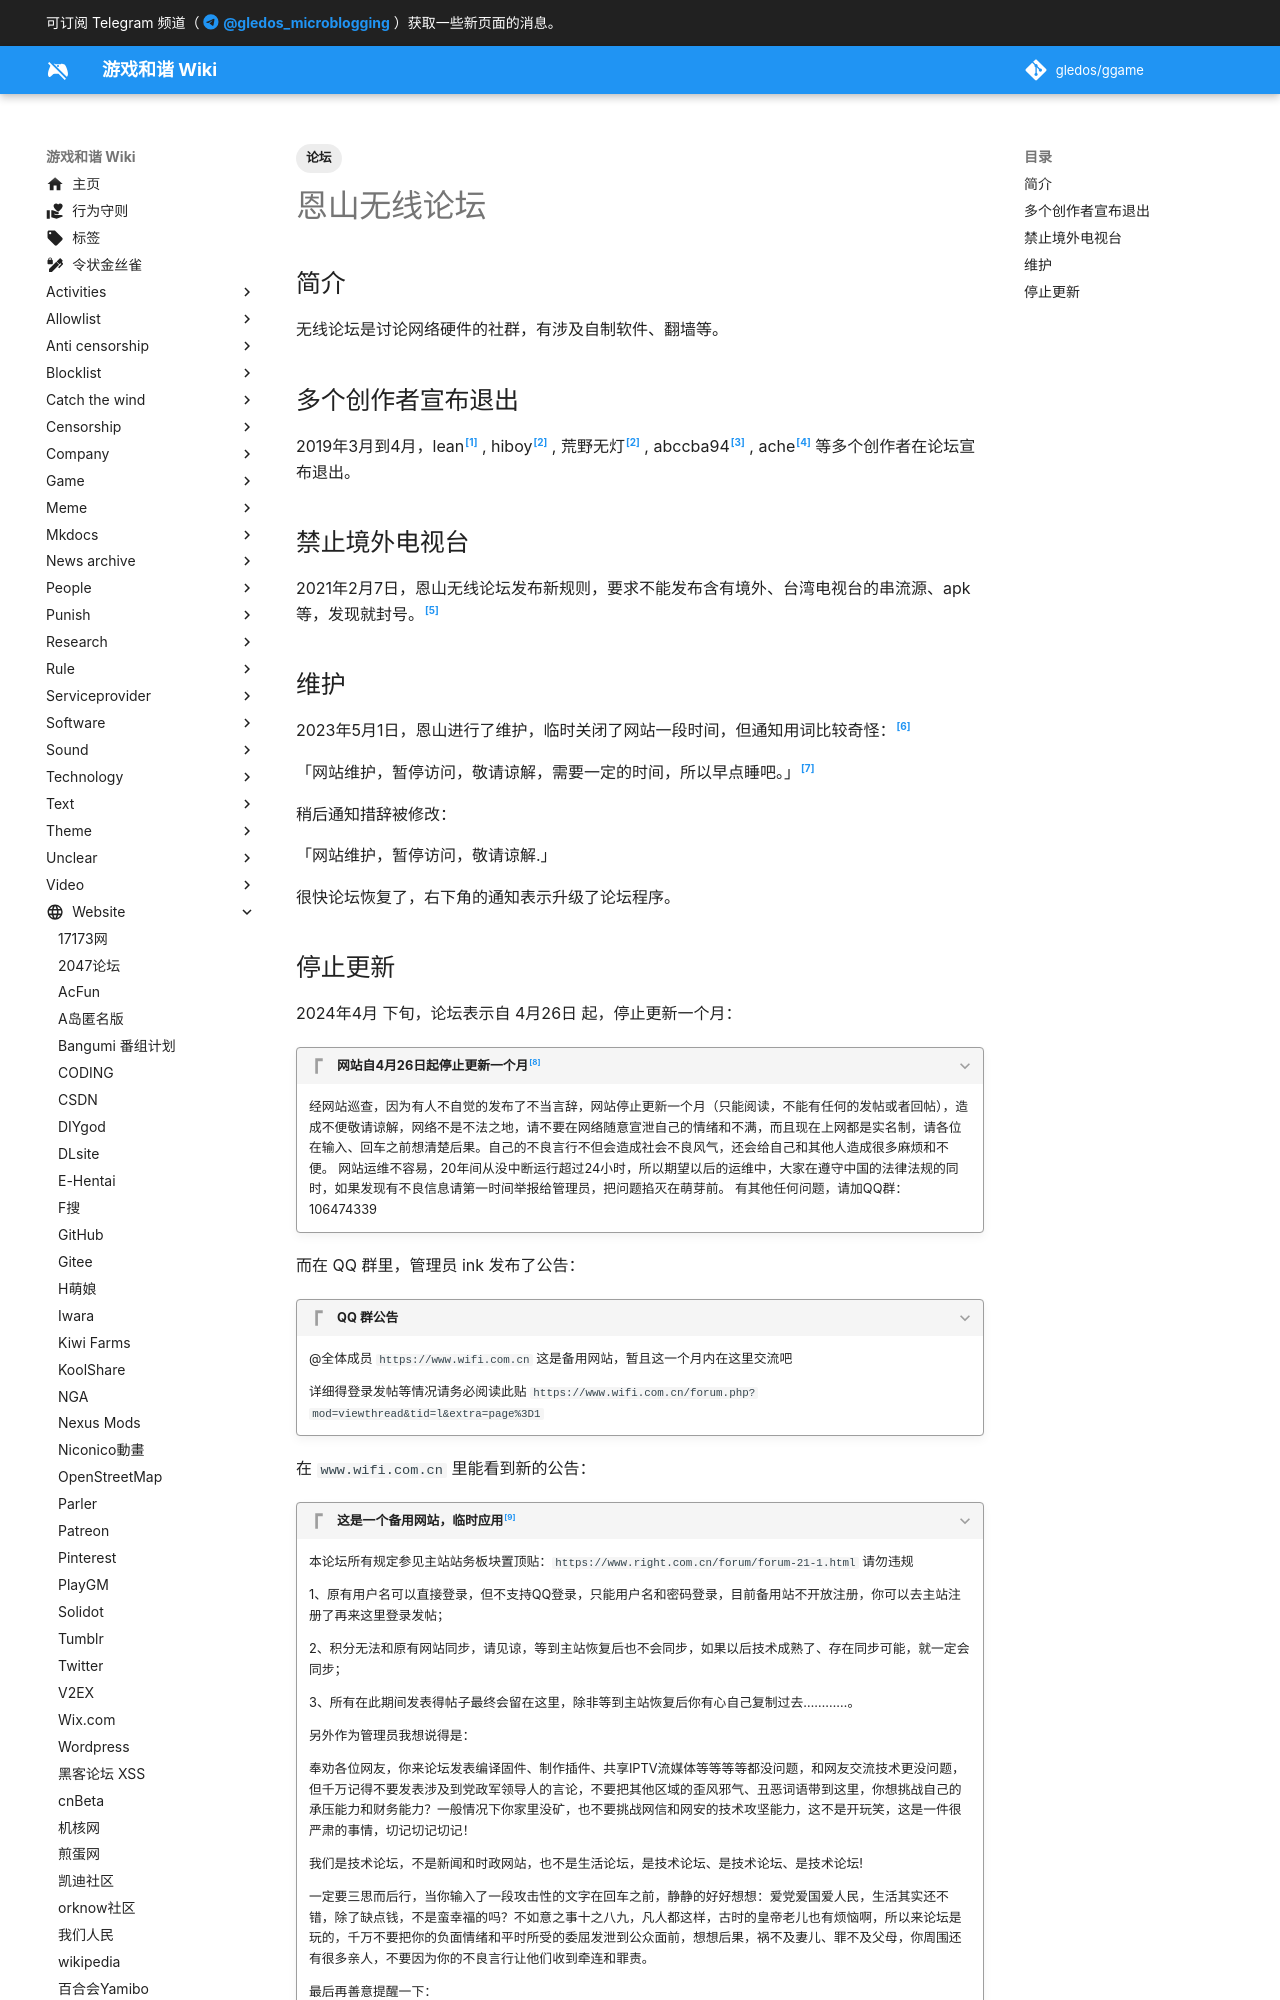

repository: gledos/ggame · page: website/恩山.html · generator: mkdocs

---
title: 恩山无线论坛
description:
published: true
date: "2024-05-01T18:30:20"
tags:
- 论坛
editor: markdown
dateCreated: "2021-08-04T18:12:45"
---

## 简介

无线论坛是讨论网络硬件的社群，有涉及自制软件、翻墙等。

## 多个创作者宣布退出

2019年3月到4月，lean[^128629] , hiboy[^h_d] , 荒野无灯[^h_d] , abccba94[^abccba94] , ache[^ache]
等多个创作者在论坛宣布退出。

[^128629]: [机器人 on Twitter: "恩山的大佬也宣布跑路😳 这波逗比被起诉，影响面还挺大的样子… "](https://web.archive.org/web/20210805003631/https://twitter.com/ifancybot/status/1128629588664377349)

[^h_d]: [hiboy的K2P杂交固件已绝更啦？ - Padavan - 恩山无线论坛 - Powered by Discuz!](https://web.archive.org/web/20210804132911/https://www.right.com.cn/forum/thread-802529-1-5.html)

[^abccba94]: [【终结帖】给所有知道我名字的人 - 斐讯无线路由器以及其它斐迅网络设备 - 恩山无线论坛 - Powered by Discuz!](https://web.archive.org/web/20210804131806/https://www.right.com.cn/forum/thread-538485-1-2.html)

[^ache]: [再见再见再见再见 - 软路由，x86系统，openwrt(x86) 等 - 恩山无线论坛 - Powered by Discuz!](https://web.archive.org/web/20210804133244/https://www.right.com.cn/forum/thread-3188574-1-1.html)

## 禁止境外电视台

2021年2月7日，恩山无线论坛发布新规则，要求不能发布含有境外、台湾电视台的串流源、apk 等，发现就封号。[^70748]

[^70748]: lon\*\*\*, 《[请勿发布任何包含台 湾电视台的源、apk，境外的也不要发布](https://web.archive.org/web/20240116021626/https://www.right.com.cn/forum/thread-4070748-1-1.html)》, 恩山无线论坛／iptv直播源、网络视频直播资源、直播代码, 2021-02-07. (参照 2024-05-29).

## 维护

2023年5月1日，恩山进行了维护，临时关闭了网站一段时间，但通知用词比较奇怪：[^mohumohu]

[^mohumohu]: humohu, 《[恩山论坛挂了](https://web.archive.org/web/20230516133203/https://www.v2ex.com/t/936668)》, V2EX.

「网站维护，暂停访问，敬请谅解，需要一定的时间，所以早点睡吧。」[^hp1]

[^hp1]: <https://web.archive.org/web/20230430171458/https://www.right.com.cn/forum/>

稍后通知措辞被修改：

「网站维护，暂停访问，敬请谅解.」

很快论坛恢复了，右下角的通知表示升级了论坛程序。
